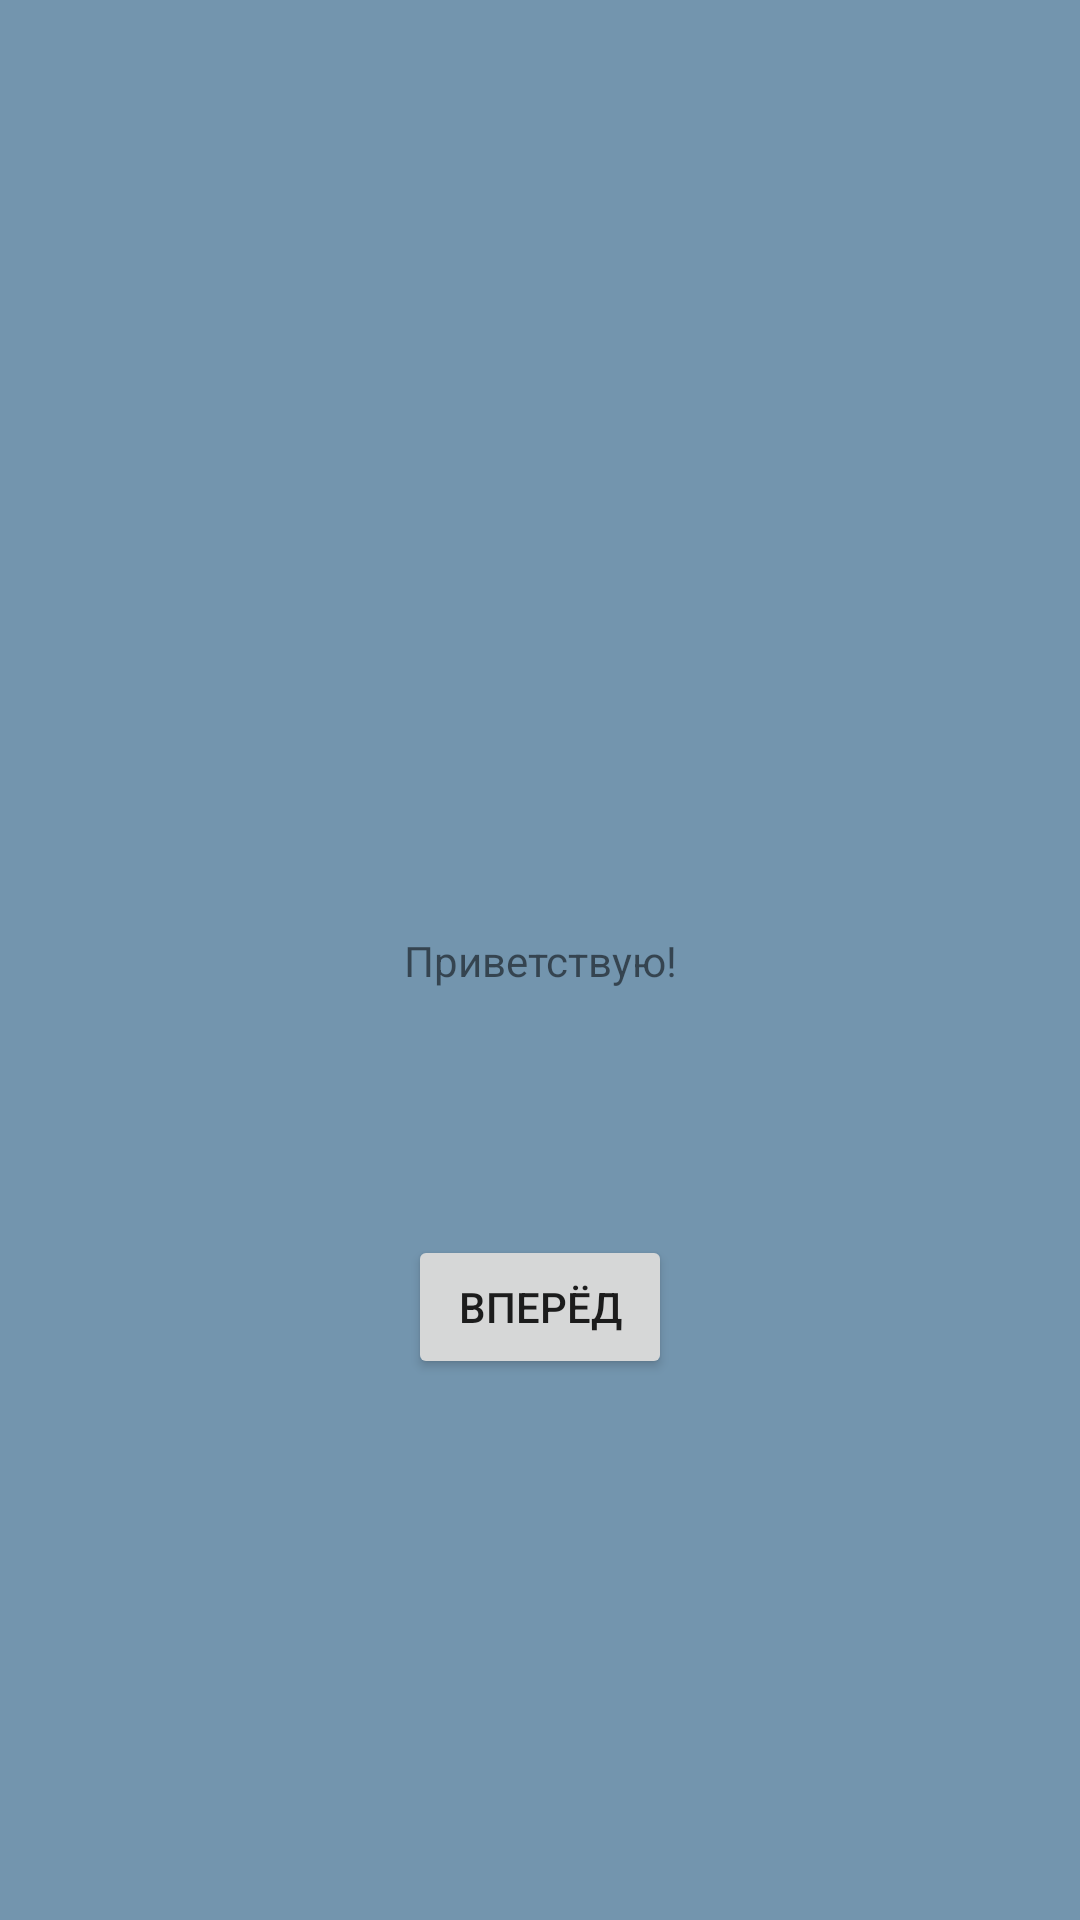

This screen was rendered from an Android layout file. Write that file and the resources it references.
<!-- AndroidManifest.xml: application theme Theme.Praktika11 -->
<!-- res/layout/activity_main.xml -->
<?xml version="1.0" encoding="utf-8"?>
<androidx.constraintlayout.widget.ConstraintLayout xmlns:android="http://schemas.android.com/apk/res/android"
    xmlns:app="http://schemas.android.com/apk/res-auto"
    xmlns:tools="http://schemas.android.com/tools"
    android:layout_width="match_parent"
    android:layout_height="match_parent"
    android:background="@color/background_color"
    tools:context=".MainActivity">

    <TextView
        android:id="@+id/textView2"
        android:layout_width="wrap_content"
        android:layout_height="wrap_content"
        android:text="@string/greeting_string"
        app:layout_constraintBottom_toBottomOf="parent"
        app:layout_constraintEnd_toEndOf="parent"
        app:layout_constraintStart_toStartOf="parent"
        app:layout_constraintTop_toTopOf="parent" />

    <Button
        android:id="@+id/button"
        android:layout_width="wrap_content"
        android:layout_height="wrap_content"
        android:layout_marginTop="82dp"
        android:text="@string/moving_button"
        app:layout_constraintEnd_toEndOf="parent"
        app:layout_constraintStart_toStartOf="parent"
        app:layout_constraintTop_toBottomOf="@+id/textView2" />

</androidx.constraintlayout.widget.ConstraintLayout>
<!-- resources referenced by this layout -->
<resources>
  <color name="background_color">#7395AE</color>
  <string name="greeting_string">Приветствую!</string>
  <string name="moving_button">Вперёд</string>
  <style name="Theme.Praktika11" parent="Theme.MaterialComponents.DayNight.DarkActionBar">
          
          <item name="colorPrimary">@color/purple_500</item>
          <item name="colorPrimaryVariant">@color/purple_700</item>
          <item name="colorOnPrimary">@color/white</item>
          
          <item name="colorSecondary">@color/teal_200</item>
          <item name="colorSecondaryVariant">@color/teal_700</item>
          <item name="colorOnSecondary">@color/black</item>
          
          <item name="android:statusBarColor" tools:targetApi="l">?attr/colorPrimaryVariant</item>
          
      </style>
  <color name="purple_500">#FF6200EE</color>
  <color name="purple_700">#FF3700B3</color>
  <color name="white">#FFFFFFFF</color>
  <color name="teal_200">#FF03DAC5</color>
  <color name="teal_700">#FF018786</color>
  <color name="black">#FF000000</color>
</resources>
